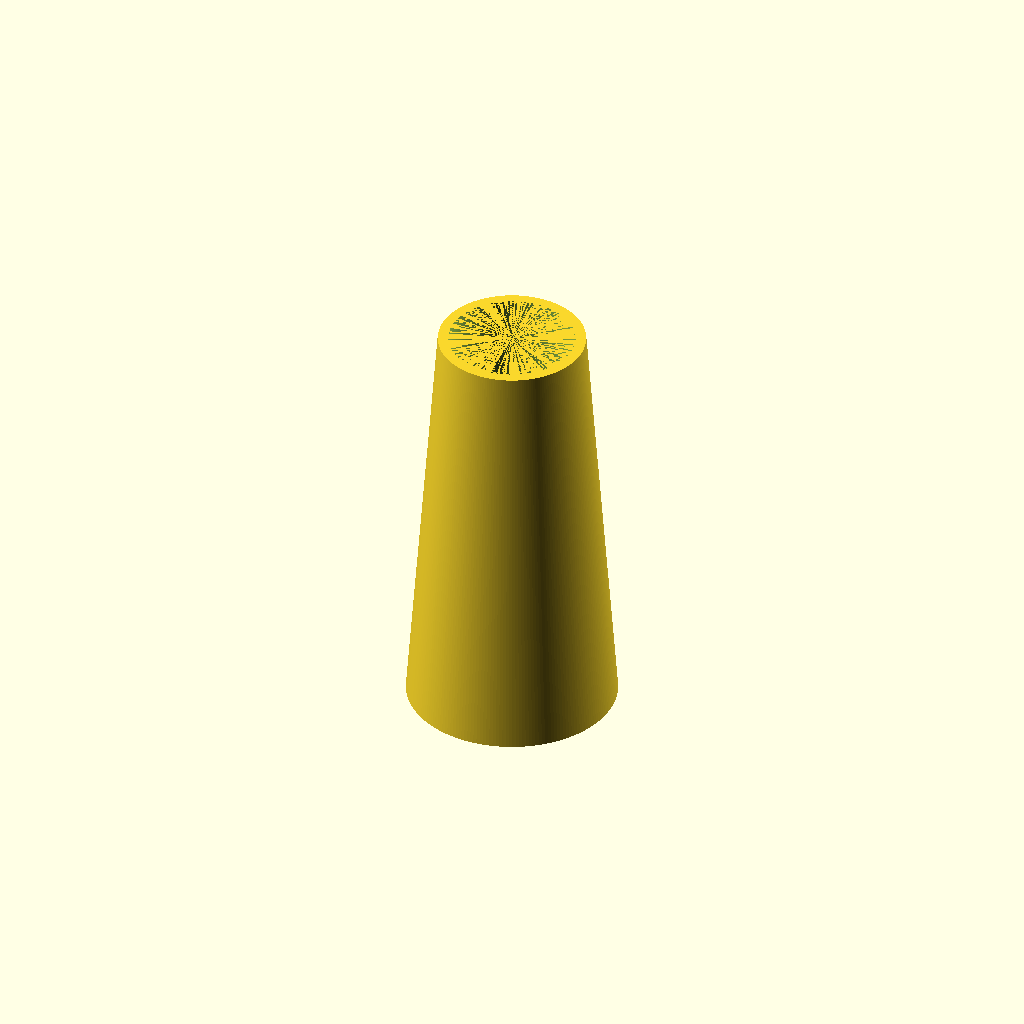
Cell 1 — every parameter at its default value.
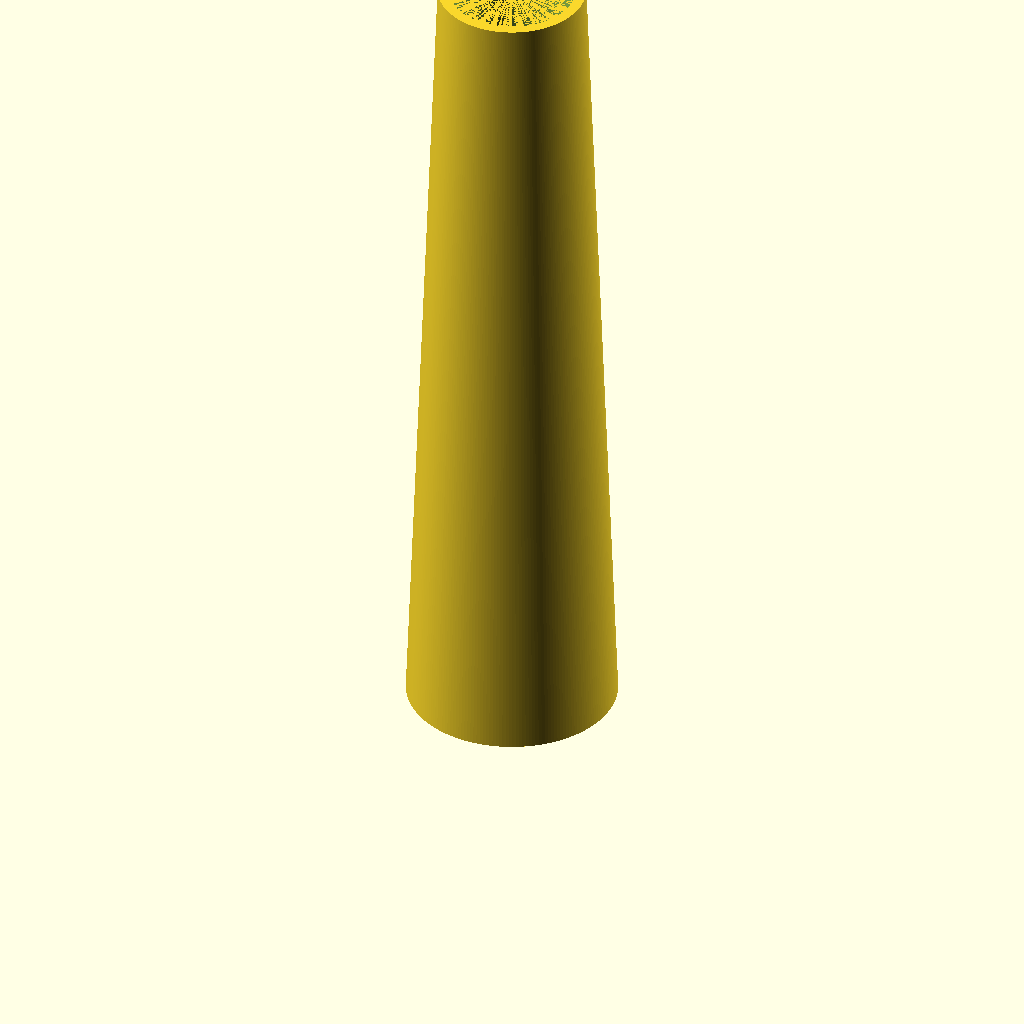
Cell 2: the same model with HEIGHT = 40.
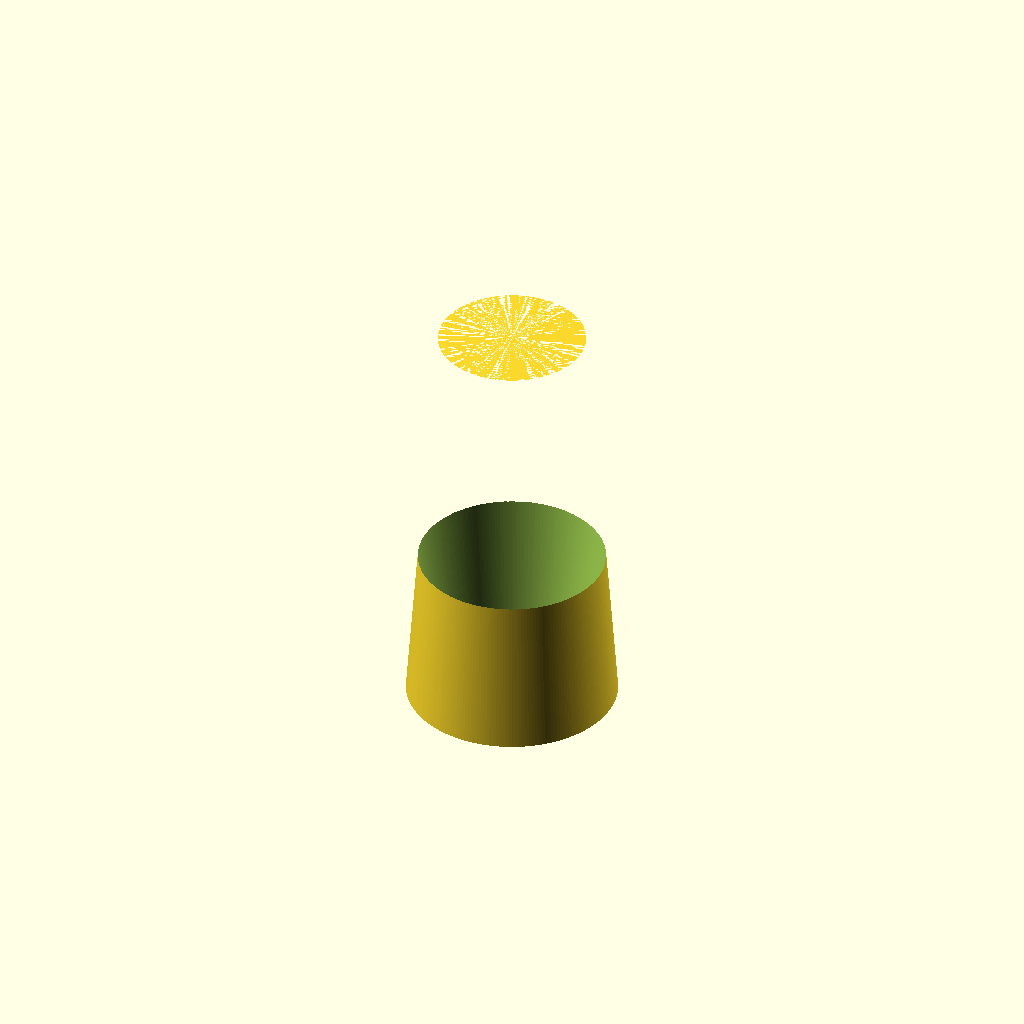
Cell 3: the same model with ID_TOP = 12.
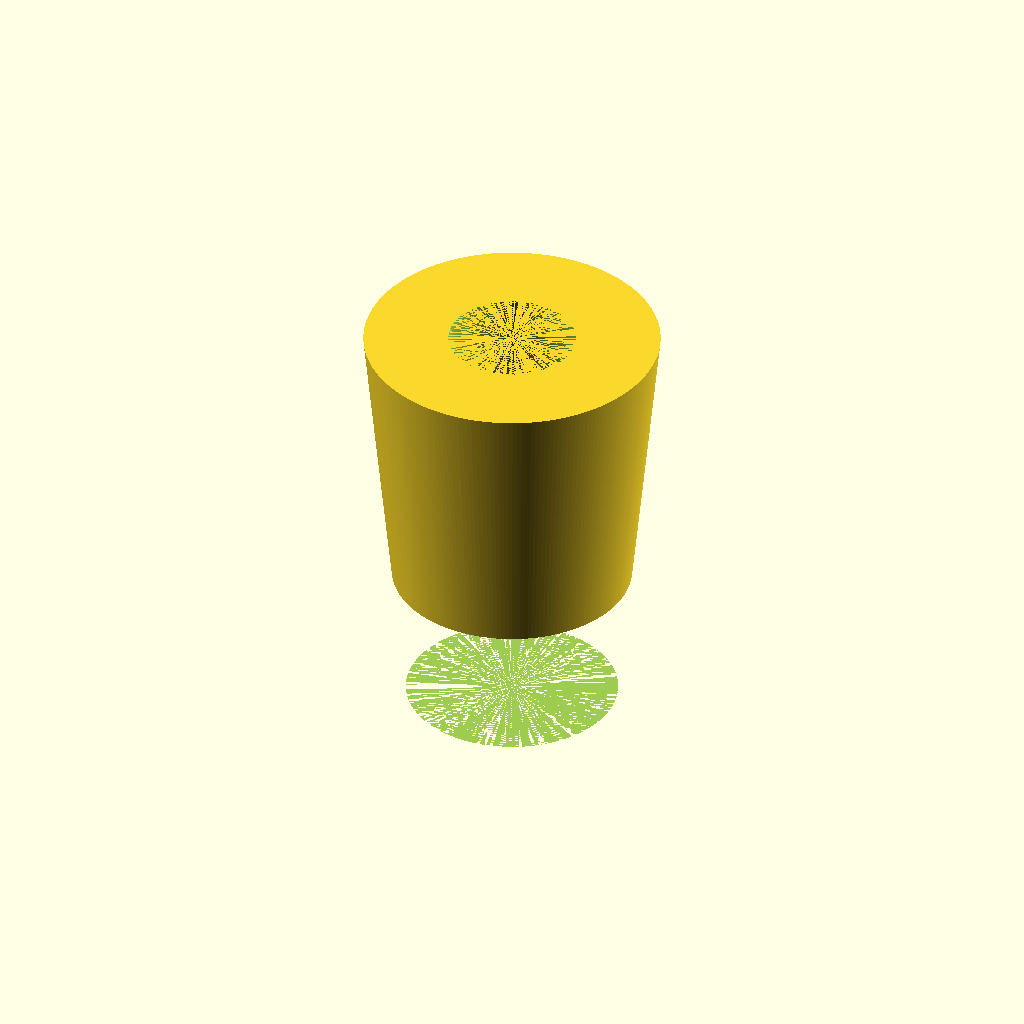
Cell 4: the same model with OD_TOP = 14.
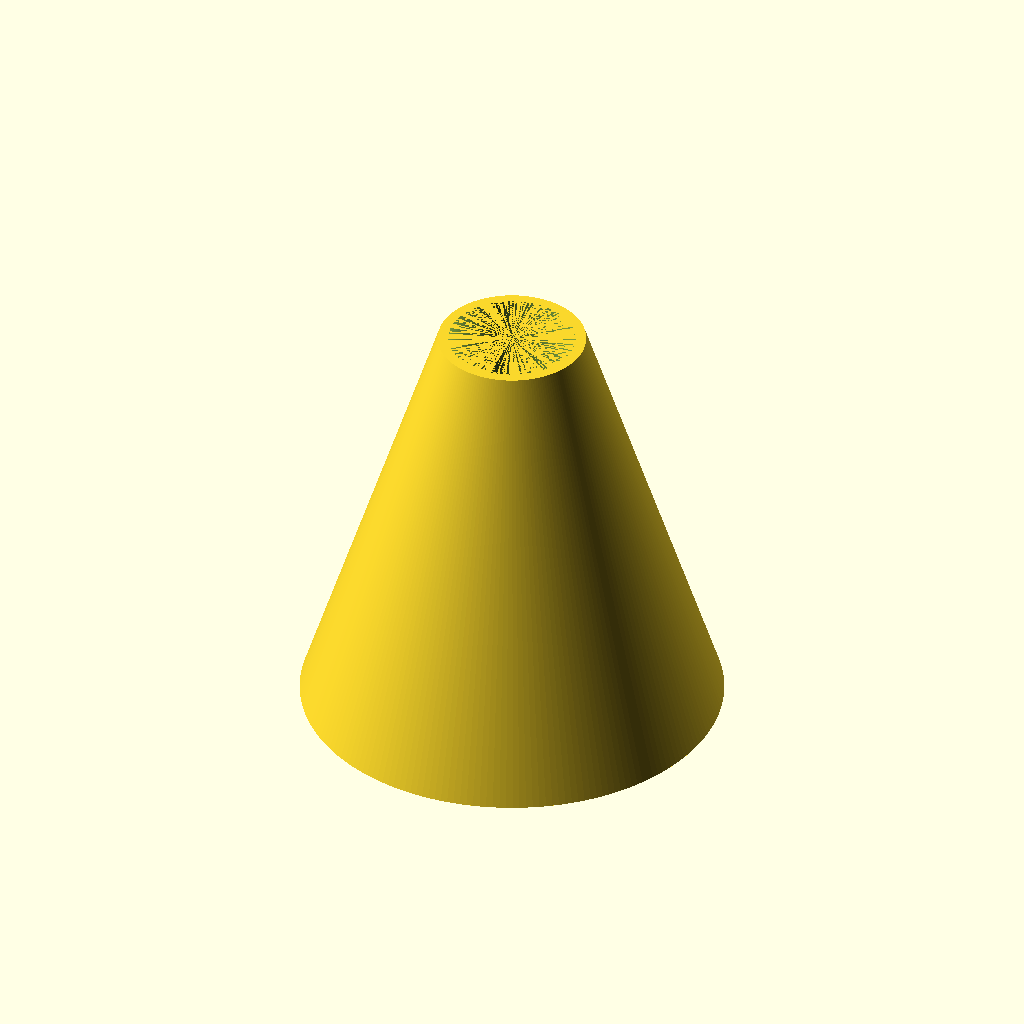
Cell 5: the same model with OD_BOT = 20.
One fixed orthographic camera (rotation 55°, 0°, 25°; colour scheme Cornfield) for every cell.
Source of the model, generic-parts/od-to-id-adapter.scad:
HEIGHT = 20;

ID_TOP = 6;
OD_TOP = 7;

ID_BOT = OD_TOP;
OD_BOT = 10;

$fn = 200;

difference() {
  cylinder(d1 = OD_BOT, d2 = OD_TOP, h = HEIGHT);
  cylinder(d1 = ID_BOT, d2 = ID_TOP, h = HEIGHT);
}
Customizer parameters (derived from the source; name, type, default, range or options):
HEIGHT: number, default 20
ID_TOP: number, default 6
OD_TOP: number, default 7
OD_BOT: number, default 10
